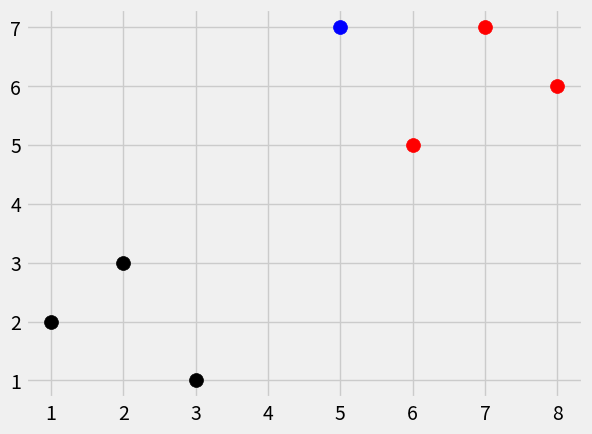

The script that saved this image:
import numpy as np 
from math import sqrt
import matplotlib.pyplot as plt
import warnings
from matplotlib import style
from collections import Counter

# Es el estilo con el que quiero plotear
style.use('fivethirtyeight')

# este es un diccionario con el dos grupos de datos
# Esta dividido asi para poder usar la primer parte como colores
dataset = {'k':[[1,2],[2,3],[3,1]], 'r':[[6,5],[7,7],[8,6]]}

# este es el nuevo que quiero saber a donde pertenece
new_features = [5,7]

# itero y ploteo todo el diccionario
for i in dataset:
    for ii in dataset[i]:
        plt.scatter(ii[0],ii[1], s=100, color=i)

# ploteo el nueo feature
plt.scatter(new_features[0],new_features[1], s=100, color='b')

# muestro el plot
plt.show()

# def k_nearest_neighbors(data, predict, k=3):
#     if len(data) >= k:
#         warnings.warn("K is set to a value")

    